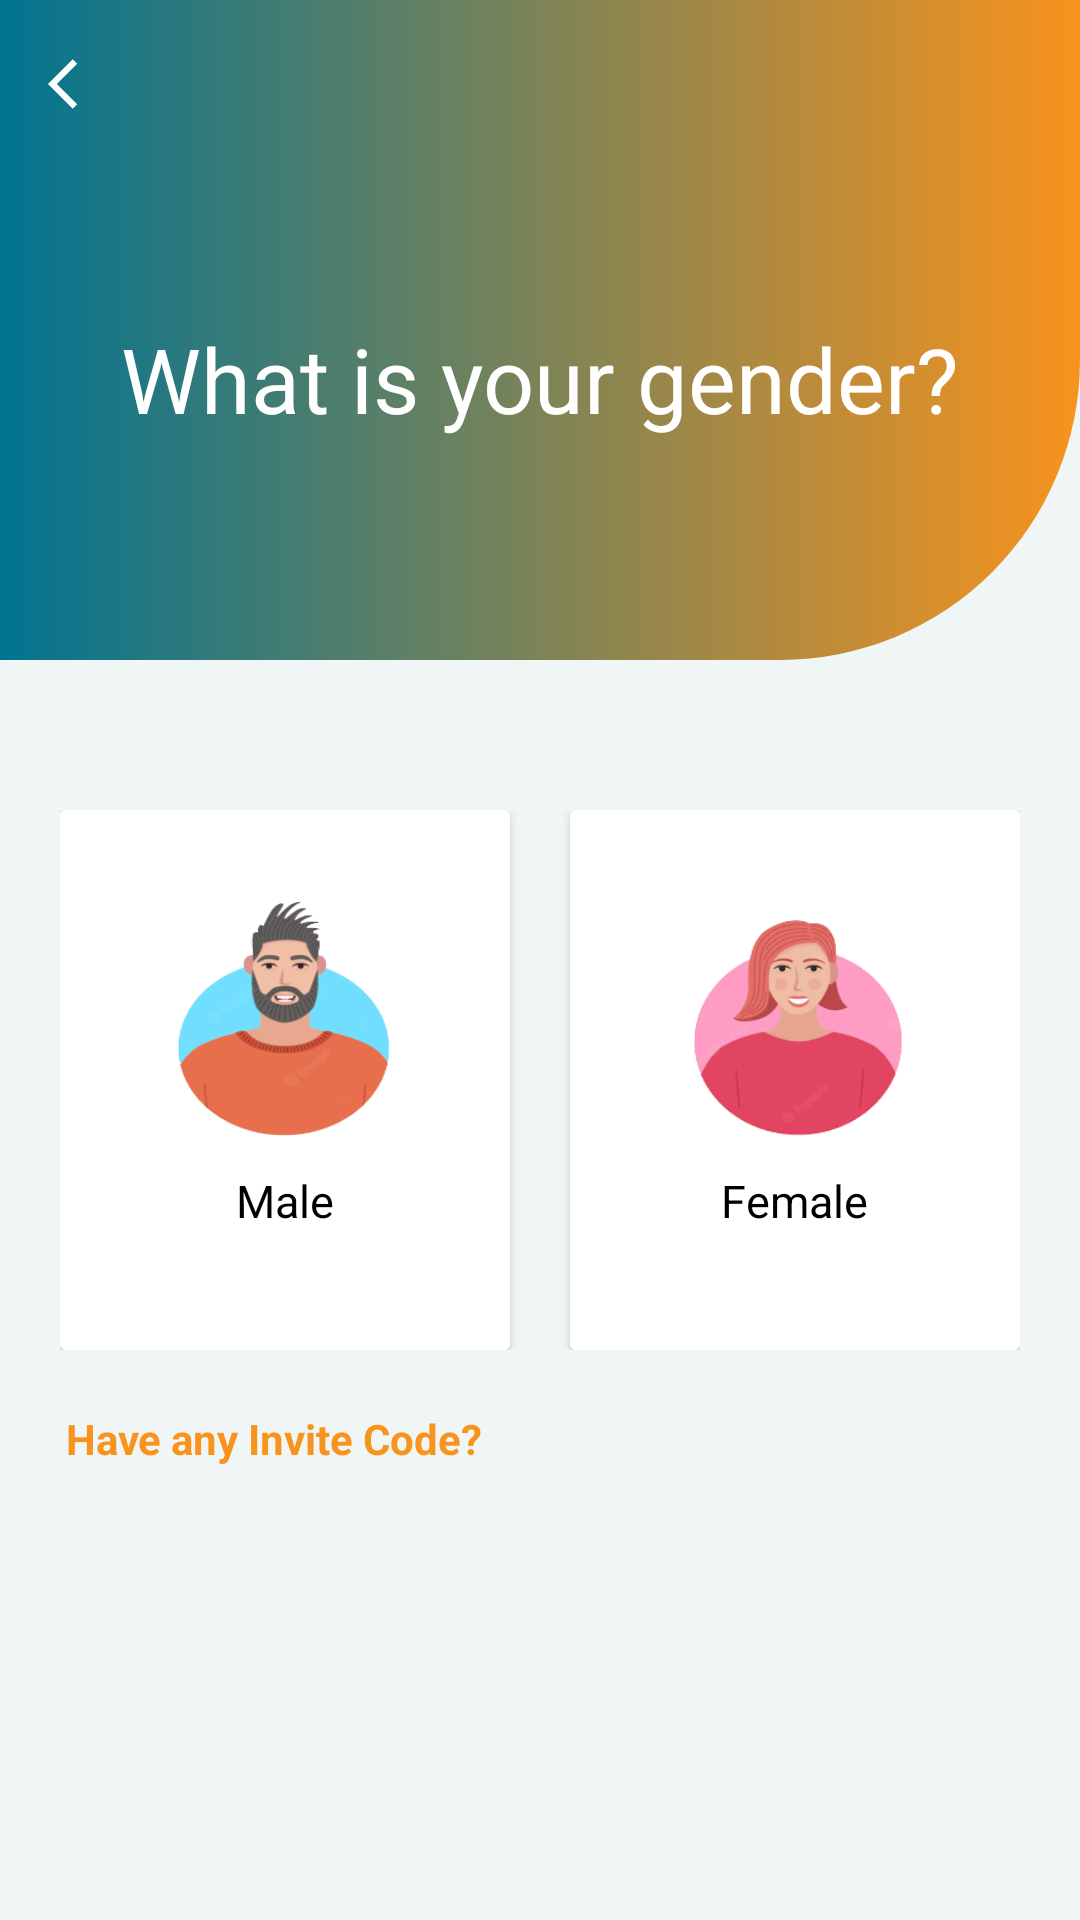

The Android layout XML behind this screen, and the referenced resources:
<!-- AndroidManifest.xml: application theme Theme.Speakify -->
<!-- res/layout/activity_gender.xml -->
<?xml version="1.0" encoding="utf-8"?>
<RelativeLayout xmlns:android="http://schemas.android.com/apk/res/android"
    xmlns:app="http://schemas.android.com/apk/res-auto"
    xmlns:tools="http://schemas.android.com/tools"
    android:layout_width="match_parent"
    android:layout_height="match_parent"
    tools:context=".GenderActivity">

    <LinearLayout
        android:layout_width="match_parent"
        android:layout_height="match_parent"
        android:layout_alignParentStart="true"
        android:layout_alignParentTop="true"
        android:layout_alignParentEnd="true"
        android:layout_alignParentBottom="true"
        android:background="@color/light_grey"
        android:orientation="vertical">

        <LinearLayout
            android:layout_width="match_parent"
            android:layout_height="220dp"
            android:background="@drawable/gradientbg"
            android:orientation="vertical">

            <androidx.appcompat.widget.Toolbar
                android:id="@+id/toolbar"
                android:layout_width="match_parent"
                android:layout_height="wrap_content"
                android:layout_alignParentStart="true"
                android:layout_alignParentTop="true"
                android:layout_alignParentEnd="true"
                android:background="@drawable/buttonbg"
                android:theme="@style/ToolbarTheme">

                <ImageView
                    android:id="@+id/btnMenuImageButton"
                    android:layout_width="20dp"
                    android:layout_height="20dp"
                    android:onClick="click"
                    android:scaleType="fitXY"
                    android:src="@drawable/arrow_back" />


            </androidx.appcompat.widget.Toolbar>

            <TextView
                android:layout_width="match_parent"
                android:layout_height="wrap_content"
                android:layout_marginTop="@dimen/_50dp"
                android:text="What is your gender?"
                android:textAlignment="center"
                android:textColor="@color/white"
                android:textSize="30sp" />

        </LinearLayout>

        <LinearLayout
            android:layout_width="match_parent"
            android:layout_height="wrap_content"
            android:layout_marginStart="20dp"
            android:layout_marginTop="50dp"
            android:layout_marginEnd="@dimen/_20dp"
            android:orientation="horizontal">

            <androidx.cardview.widget.CardView
                android:layout_width="@dimen/_0dp"
                android:layout_height="@dimen/_180dp"
                android:layout_marginEnd="@dimen/_10dp"
                android:layout_weight="2">

                <LinearLayout
                    android:id="@+id/ltMaleLayout"
                    android:layout_width="match_parent"
                    android:layout_height="match_parent"
                    android:background="@color/white"
                    android:orientation="vertical">

                    <ImageView
                        android:layout_width="@dimen/_80dp"
                        android:layout_height="80dp"
                        android:layout_gravity="center"
                        android:layout_marginTop="@dimen/_30dp"
                        android:scaleType="fitXY"
                        android:src="@drawable/malegender" />

                    <TextView
                        android:id="@+id/txtMale"
                        android:layout_width="wrap_content"
                        android:layout_height="wrap_content"
                        android:layout_gravity="center"
                        android:layout_marginTop="@dimen/_10dp"
                        android:text="Male"
                        android:textColor="@color/black"
                        android:textSize="15sp" />

                </LinearLayout>

            </androidx.cardview.widget.CardView>


            <androidx.cardview.widget.CardView
                android:id="@+id/cardEnglishTips"
                android:layout_width="@dimen/_0dp"
                android:layout_height="@dimen/_180dp"
                android:layout_marginStart="@dimen/_10dp"
                android:layout_weight="2">

                <LinearLayout
                    android:id="@+id/ltFemaleLayout"
                    android:layout_width="match_parent"
                    android:layout_height="match_parent"
                    android:background="@color/white"
                    android:orientation="vertical">

                    <ImageView
                        android:layout_width="@dimen/_80dp"
                        android:layout_height="80dp"
                        android:layout_gravity="center"
                        android:layout_marginTop="@dimen/_30dp"
                        android:scaleType="fitXY"
                        android:src="@drawable/femalegender" />

                    <TextView
                        android:id="@+id/txtFemale"
                        android:layout_width="wrap_content"
                        android:layout_height="wrap_content"
                        android:layout_gravity="center"
                        android:layout_marginTop="@dimen/_10dp"
                        android:text="Female"
                        android:textColor="@color/black"
                        android:textSize="15sp" />

                </LinearLayout>
            </androidx.cardview.widget.CardView>

        </LinearLayout>

        <LinearLayout
            android:id="@+id/ltInviteCode"
            android:layout_width="match_parent"
            android:layout_height="wrap_content"
            android:visibility="gone"
            android:orientation="vertical">
            <TextView
                android:layout_width="wrap_content"
                android:layout_height="wrap_content"
                android:layout_marginStart="@dimen/_20dp"
                android:layout_marginTop="@dimen/_30dp"
                android:text="Invite Code (Optional)"
                android:textSize="12sp"
                android:textStyle="bold" />

            <com.google.android.material.textfield.TextInputLayout
                style="@style/Widget.MaterialComponents.TextInputLayout.OutlinedBox"
                android:layout_width="match_parent"
                android:layout_height="55dp"
                android:layout_marginStart="@dimen/_20dp"
                android:layout_marginTop="@dimen/_5dp"
                android:layout_marginEnd="@dimen/_20dp"
                android:hint="Invite Code"
                app:boxCornerRadiusBottomEnd="@dimen/_5dp"
                app:boxCornerRadiusBottomStart="@dimen/_5dp"
                app:boxCornerRadiusTopEnd="@dimen/_5dp"
                app:boxCornerRadiusTopStart="@dimen/_5dp">

                <com.google.android.material.textfield.TextInputEditText
                    android:id="@+id/etInviteCode"
                    android:layout_width="match_parent"
                    android:layout_height="wrap_content"
                    android:singleLine="true"
                    android:textSize="15sp" />

            </com.google.android.material.textfield.TextInputLayout>
        </LinearLayout>

        <TextView
            android:id="@+id/txtInviteCode"
            android:layout_width="wrap_content"
            android:layout_height="wrap_content"
            android:layout_marginStart="22dp"
            android:layout_marginTop="@dimen/_20dp"
            android:text="Have any Invite Code?"
            android:textColor="@color/sinch_purple"
            android:textSize="14sp"
            android:textStyle="bold" />

        <androidx.appcompat.widget.AppCompatButton
            android:id="@+id/btnContinue"
            android:layout_width="match_parent"
            android:layout_height="wrap_content"
            android:layout_gravity="center"
            android:layout_marginStart="@dimen/_20dp"
            android:layout_marginTop="@dimen/_20dp"
            android:layout_marginEnd="@dimen/_20dp"
            android:background="@drawable/buttonbg"
            android:text="Continue"
            android:textColor="@color/white"
            android:visibility="gone" />
    </LinearLayout>


</RelativeLayout>
<!-- resources referenced by this layout -->
<resources>
  <color name="black">#FF000000</color>
  <color name="light_grey"> #f0f5f5</color>
  <color name="sinch_purple">#F8931D</color>
  <color name="white">#FFFFFFFF</color>
  <dimen name="_0dp">0dp</dimen>
  <dimen name="_10dp">10dp</dimen>
  <dimen name="_180dp">180dp</dimen>
  <dimen name="_20dp">20dp</dimen>
  <dimen name="_30dp">30dp</dimen>
  <dimen name="_50dp">50dp</dimen>
  <dimen name="_5dp">5dp</dimen>
  <dimen name="_80dp">80dp</dimen>
  <!-- drawable arrow_back (drawable-v24) -->
  <vector android:autoMirrored="true" android:height="24dp"
      android:tint="#FFFEFF" android:viewportHeight="24"
      android:viewportWidth="24" android:width="24dp" xmlns:android="http://schemas.android.com/apk/res/android">
      <path android:fillColor="@android:color/white" android:pathData="M11.67,3.87L9.9,2.1 0,12l9.9,9.9 1.77,-1.77L3.54,12z"/>
  </vector>
  <!-- drawable buttonbg (drawable) -->
  <?xml version="1.0" encoding="utf-8"?>
  <shape xmlns:android="http://schemas.android.com/apk/res/android">
      <corners
          android:radius="50dp"/>
   <gradient
       android:startColor="@color/blue"
       android:endColor="@color/purple"
       />
  </shape>
  <!-- drawable femalegender: png bitmap (drawable, 33047 bytes) -->
  <!-- drawable gradientbg (drawable) -->
  <?xml version="1.0" encoding="utf-8"?>
  <shape xmlns:android="http://schemas.android.com/apk/res/android">
  
      <gradient
          android:startColor="@color/blue"
          android:endColor="@color/purple"
          />
      <corners
          android:bottomLeftRadius="@dimen/_0dp"
          android:bottomRightRadius="@dimen/_100dp"
          />
  </shape>
  <!-- drawable malegender: png bitmap (drawable, 36697 bytes) -->
  <style name="ToolbarTheme" parent="@style/ThemeOverlay.AppCompat.ActionBar" />
  <style name="Theme.Speakify" parent="Theme.MaterialComponents.Light.NoActionBar">
          <item name="android:forceDarkAllowed" tools:targetApi="q">false</item>
          
          <item name="colorPrimary">@color/purple_500</item>
          <item name="colorPrimaryVariant">@color/purple_700</item>
          <item name="colorOnPrimary">@color/white</item>
          
          <item name="colorSecondary">@color/teal_200</item>
          <item name="colorSecondaryVariant">@color/teal_700</item>
          <item name="colorOnSecondary">@color/black</item>
          
          <item name="android:statusBarColor" tools:targetApi="l">?attr/colorPrimaryVariant</item>
          
      </style>
  <color name="blue">#017491</color>
  <color name="purple">#F8931D</color>
  <dimen name="_100dp">100dp</dimen>
  <color name="purple_500">#F8931D</color>
  <color name="purple_700">#017491</color>
  <color name="teal_200">#017491</color>
  <color name="teal_700">#017491</color>
</resources>
